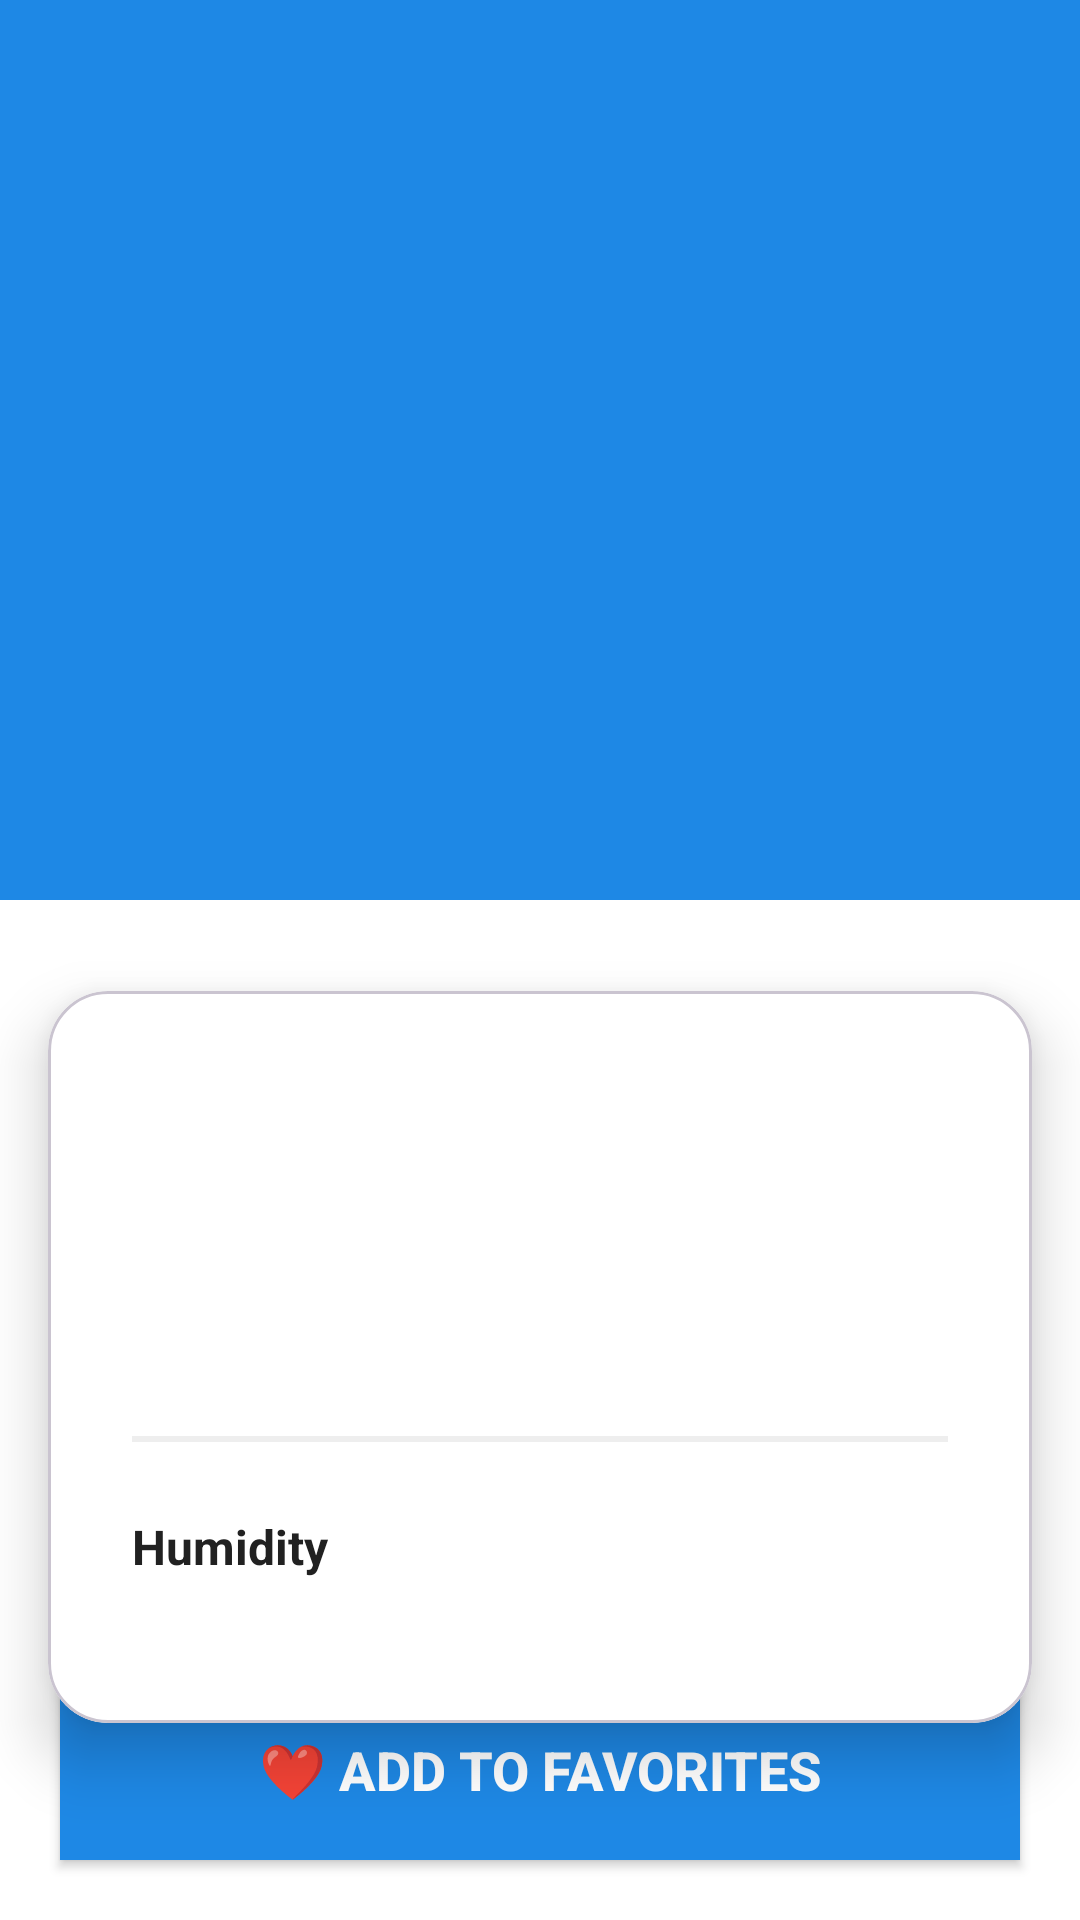

Here is an Android app screen rendered from its layout file. Give the layout XML and the strings, colors and styles it references.
<!-- AndroidManifest.xml: application theme Theme.Multi_screen_weather_app -->
<!-- res/layout/activity_details.xml -->
<?xml version="1.0" encoding="utf-8"?>
<androidx.constraintlayout.widget.ConstraintLayout xmlns:android="http://schemas.android.com/apk/res/android"
    xmlns:app="http://schemas.android.com/apk/res-auto"
    xmlns:tools="http://schemas.android.com/tools"
    android:id="@+id/main"
    android:layout_width="match_parent"
    android:layout_height="match_parent"
    android:background="@color/white"
    tools:context=".DetailsActivity">

    <View
        android:id="@+id/headerBg"
        android:layout_width="0dp"
        android:layout_height="300dp"
        android:background="@color/primary_blue"
        app:layout_constraintEnd_toEndOf="parent"
        app:layout_constraintStart_toStartOf="parent"
        app:layout_constraintTop_toTopOf="parent" />

    <TextView
        android:id="@+id/weatherIcon"
        android:layout_width="wrap_content"
        android:layout_height="wrap_content"
        android:textSize="100sp"
        app:layout_constraintEnd_toEndOf="parent"
        app:layout_constraintStart_toStartOf="parent"
        app:layout_constraintTop_toTopOf="@+id/headerBg"
        android:layout_marginTop="24dp"
        tools:text="☀️" />

    <TextView
        android:id="@+id/tempTextView"
        android:layout_width="wrap_content"
        android:layout_height="wrap_content"
        android:textSize="64sp"
        android:textStyle="bold"
        android:textColor="@color/white"
        app:layout_constraintEnd_toEndOf="parent"
        app:layout_constraintStart_toStartOf="parent"
        app:layout_constraintTop_toBottomOf="@+id/weatherIcon"
        android:layout_marginTop="8dp"
        tools:text="25°C" />

    <com.google.android.material.card.MaterialCardView
        android:id="@+id/infoCard"
        android:layout_width="0dp"
        android:layout_height="wrap_content"
        android:layout_marginStart="16dp"
        android:layout_marginEnd="16dp"
        android:layout_marginTop="80dp"
        app:cardCornerRadius="20dp"
        app:cardElevation="12dp"
        app:cardBackgroundColor="@color/white"
        app:layout_constraintEnd_toEndOf="parent"
        app:layout_constraintStart_toStartOf="parent"
        app:layout_constraintTop_toBottomOf="@+id/tempTextView">

        <androidx.constraintlayout.widget.ConstraintLayout
            android:layout_width="match_parent"
            android:layout_height="wrap_content"
            android:padding="28dp">

            <TextView
                android:id="@+id/cityTextView"
                android:layout_width="0dp"
                android:layout_height="wrap_content"
                android:textSize="32sp"
                android:textStyle="bold"
                android:textColor="@color/text_dark"
                android:lineSpacingExtra="4dp"
                app:layout_constraintEnd_toEndOf="parent"
                app:layout_constraintStart_toStartOf="parent"
                app:layout_constraintTop_toTopOf="parent"
                tools:text="City, Country" />

            <TextView
                android:id="@+id/conditionTextView"
                android:layout_width="0dp"
                android:layout_height="wrap_content"
                android:textSize="22sp"
                android:textColor="@color/text_light"
                android:layout_marginTop="20dp"
                app:layout_constraintEnd_toEndOf="parent"
                app:layout_constraintStart_toStartOf="parent"
                app:layout_constraintTop_toBottomOf="@+id/cityTextView"
                tools:text="Clear sky" />

            <View
                android:id="@+id/divider"
                android:layout_width="0dp"
                android:layout_height="2dp"
                android:background="@color/divider_gray"
                android:layout_marginTop="28dp"
                app:layout_constraintEnd_toEndOf="parent"
                app:layout_constraintStart_toStartOf="parent"
                app:layout_constraintTop_toBottomOf="@+id/conditionTextView" />

            <TextView
                android:id="@+id/humidityLabel"
                android:layout_width="wrap_content"
                android:layout_height="wrap_content"
                android:text="Humidity"
                android:textSize="16sp"
                android:textStyle="bold"
                android:textColor="@color/text_dark"
                android:layout_marginTop="24dp"
                app:layout_constraintStart_toStartOf="parent"
                app:layout_constraintTop_toBottomOf="@+id/divider" />

            <TextView
                android:id="@+id/humidityTextView"
                android:layout_width="wrap_content"
                android:layout_height="wrap_content"
                android:textSize="18sp"
                android:textStyle="bold"
                android:textColor="@color/primary_blue"
                app:layout_constraintEnd_toEndOf="parent"
                app:layout_constraintTop_toBottomOf="@+id/divider"
                android:layout_marginTop="24dp"
                tools:text="64%" />

            <Space
                android:id="@+id/spacer"
                android:layout_width="0dp"
                android:layout_height="20dp"
                app:layout_constraintTop_toBottomOf="@+id/humidityLabel"
                app:layout_constraintStart_toStartOf="parent" />

        </androidx.constraintlayout.widget.ConstraintLayout>

    </com.google.android.material.card.MaterialCardView>

    <Button
        android:id="@+id/addToFavoritesButton"
        android:layout_width="0dp"
        android:layout_height="60dp"
        android:text="❤️ Add to Favorites"
        android:textColor="@color/white"
        android:textSize="18sp"
        android:textStyle="bold"
        android:background="@color/button_blue"
        android:layout_margin="20dp"
        app:layout_constraintBottom_toBottomOf="parent"
        app:layout_constraintEnd_toEndOf="parent"
        app:layout_constraintStart_toStartOf="parent" />

</androidx.constraintlayout.widget.ConstraintLayout>
<!-- resources referenced by this layout -->
<resources>
  <color name="button_blue">#1E88E5</color>
  <color name="divider_gray">#EEEEEE</color>
  <color name="primary_blue">#1E88E5</color>
  <color name="text_dark">#212121</color>
  <color name="text_light">#757575</color>
  <color name="white">#FFFFFFFF</color>
  <style name="Theme.Multi_screen_weather_app" parent="Base.Theme.Multi_screen_weather_app" />
  <style name="Base.Theme.Multi_screen_weather_app" parent="Theme.Material3.DayNight.NoActionBar">
          
          
      </style>
</resources>
